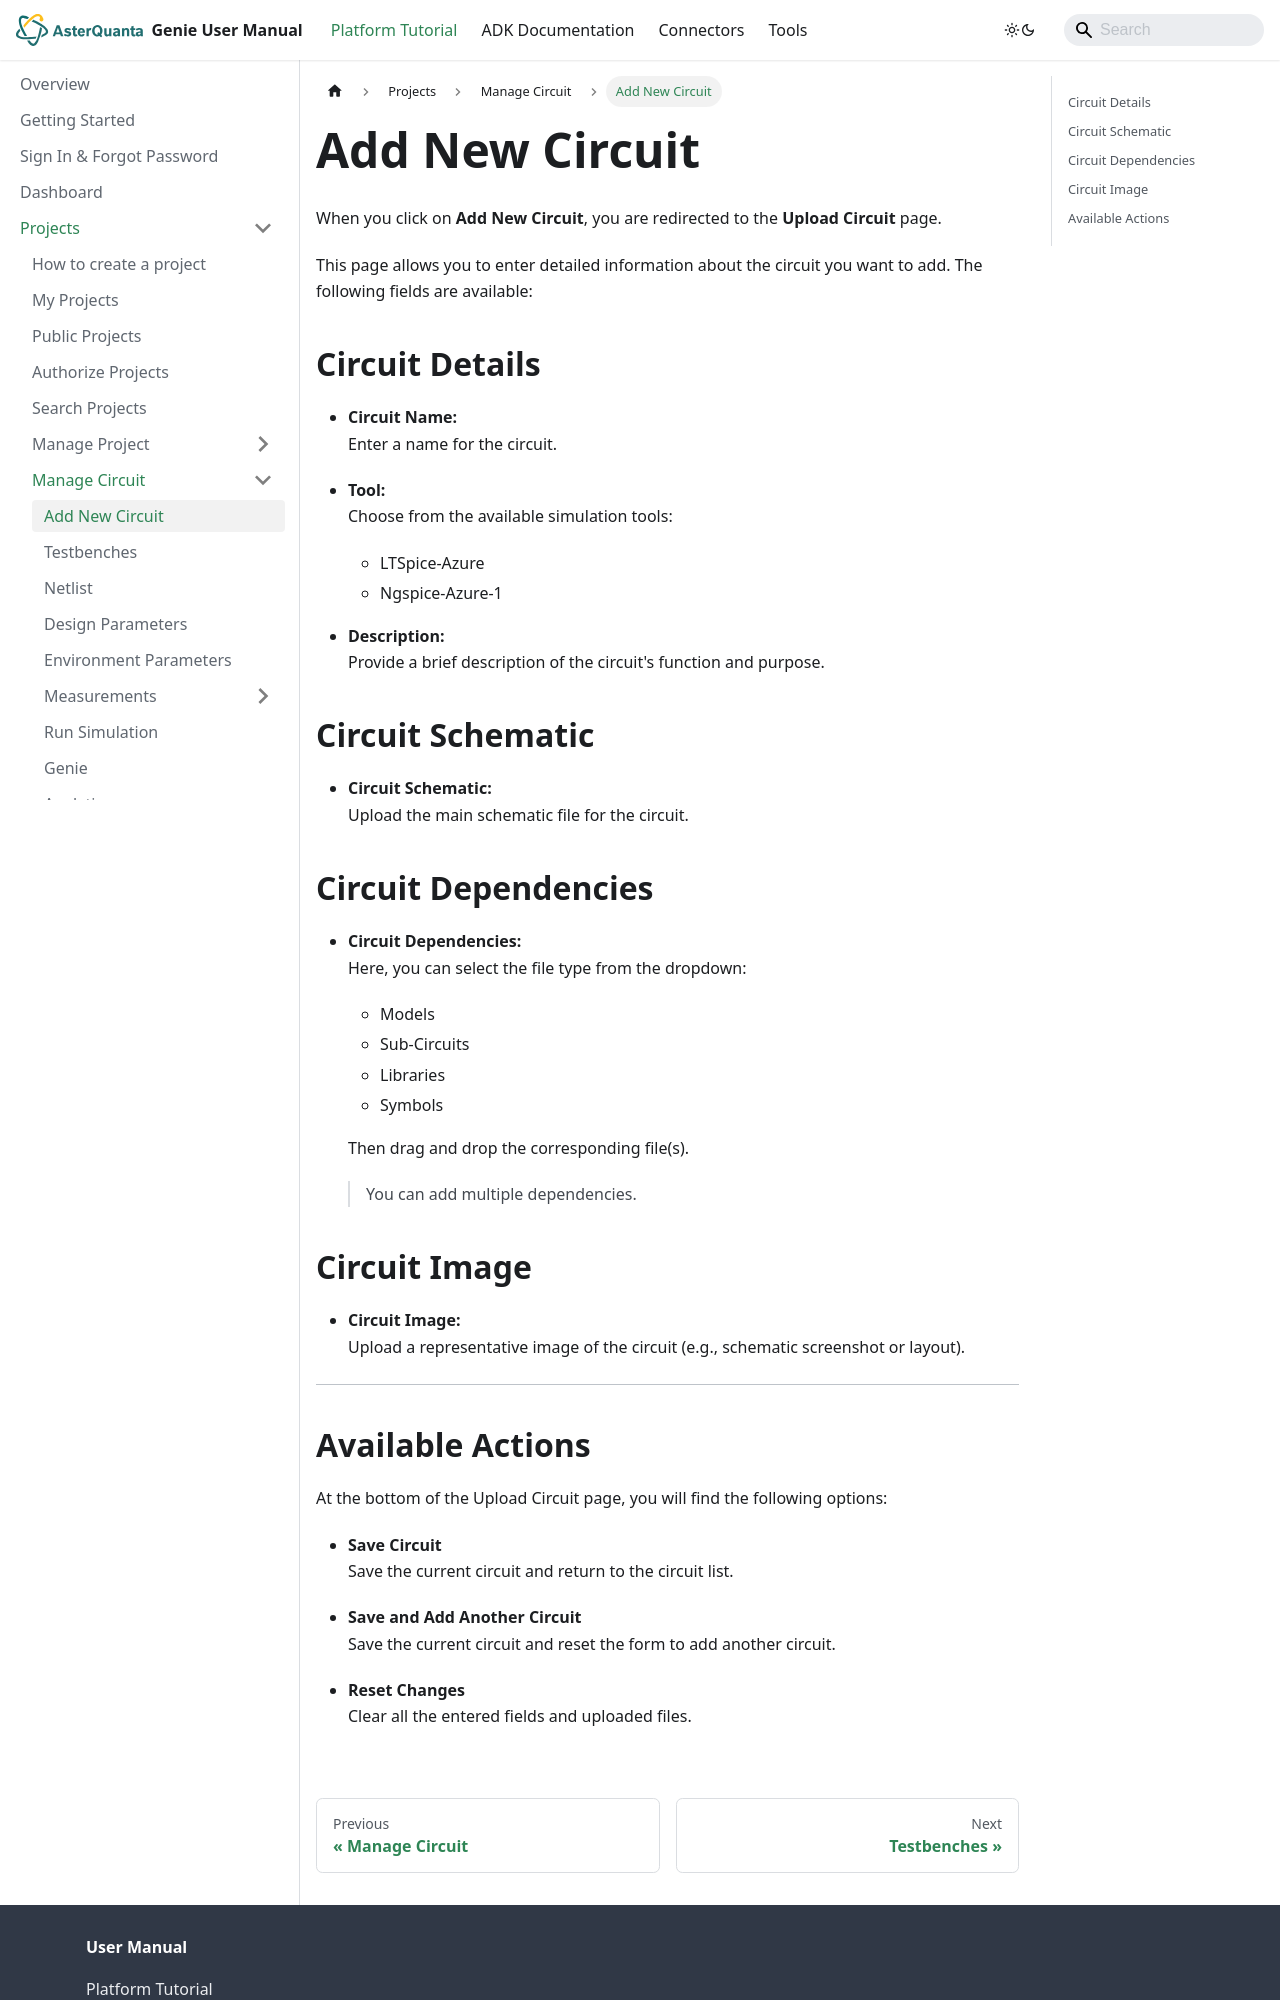

repository: asterquanta/documentation · page: docs/Projects/manage-circuits/add-circuit/index.html · generator: docusaurus

---
sidebar_position: 1
---

# Add New Circuit

When you click on **Add New Circuit**, you are redirected to the **Upload Circuit** page.

This page allows you to enter detailed information about the circuit you want to add. The following fields are available:

## Circuit Details

- **Circuit Name:**  
  Enter a name for the circuit.

- **Tool:**  
  Choose from the available simulation tools:  
  - LTSpice-Azure  
  - Ngspice-Azure-1

- **Description:**  
  Provide a brief description of the circuit's function and purpose.

## Circuit Schematic

- **Circuit Schematic:**  
  Upload the main schematic file for the circuit.

## Circuit Dependencies

- **Circuit Dependencies:**  
  Here, you can select the file type from the dropdown:  
  - Models  
  - Sub-Circuits  
  - Libraries  
  - Symbols  
  
  Then drag and drop the corresponding file(s).  
  > You can add multiple dependencies.

## Circuit Image

- **Circuit Image:**  
  Upload a representative image of the circuit (e.g., schematic screenshot or layout).

---
